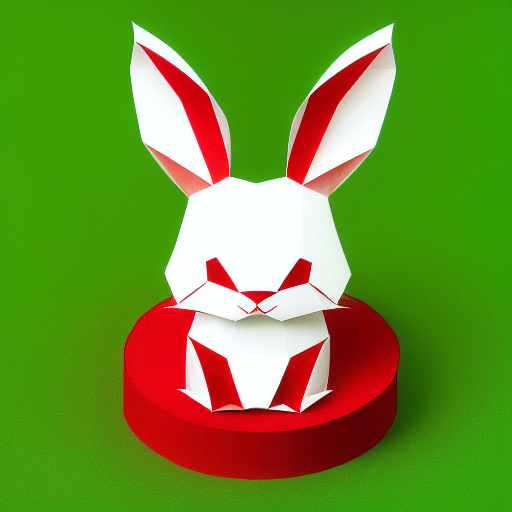
Generation parameters embedded in this image by AUTOMATIC1111 Stable Diffusion web UI or a fork of it (Forge, ...) (PNG 'parameters' text chunk):
(((masterpiece))), best quality,
((Chinese paper-cut art of a cute rabbit on grass)), ((Chinese paper-cut)), ((complicated paper-cut with many paper layers)), ((every paper layer with shadows)), (round red paper background in Chinese coin shape), single color on each paper layer, front light, (detailed accurate rabbit face), three-dimensional, (paper grass)
Negative prompt: ((blurry)), watermark, signature, text, weird face, human hands, human fingers
Steps: 32, Sampler: Euler a, CFG scale: 9.5, Seed: 622864209, Size: 512x512, Model hash: bb725eaf2e, Model: protogenV22Anime_22